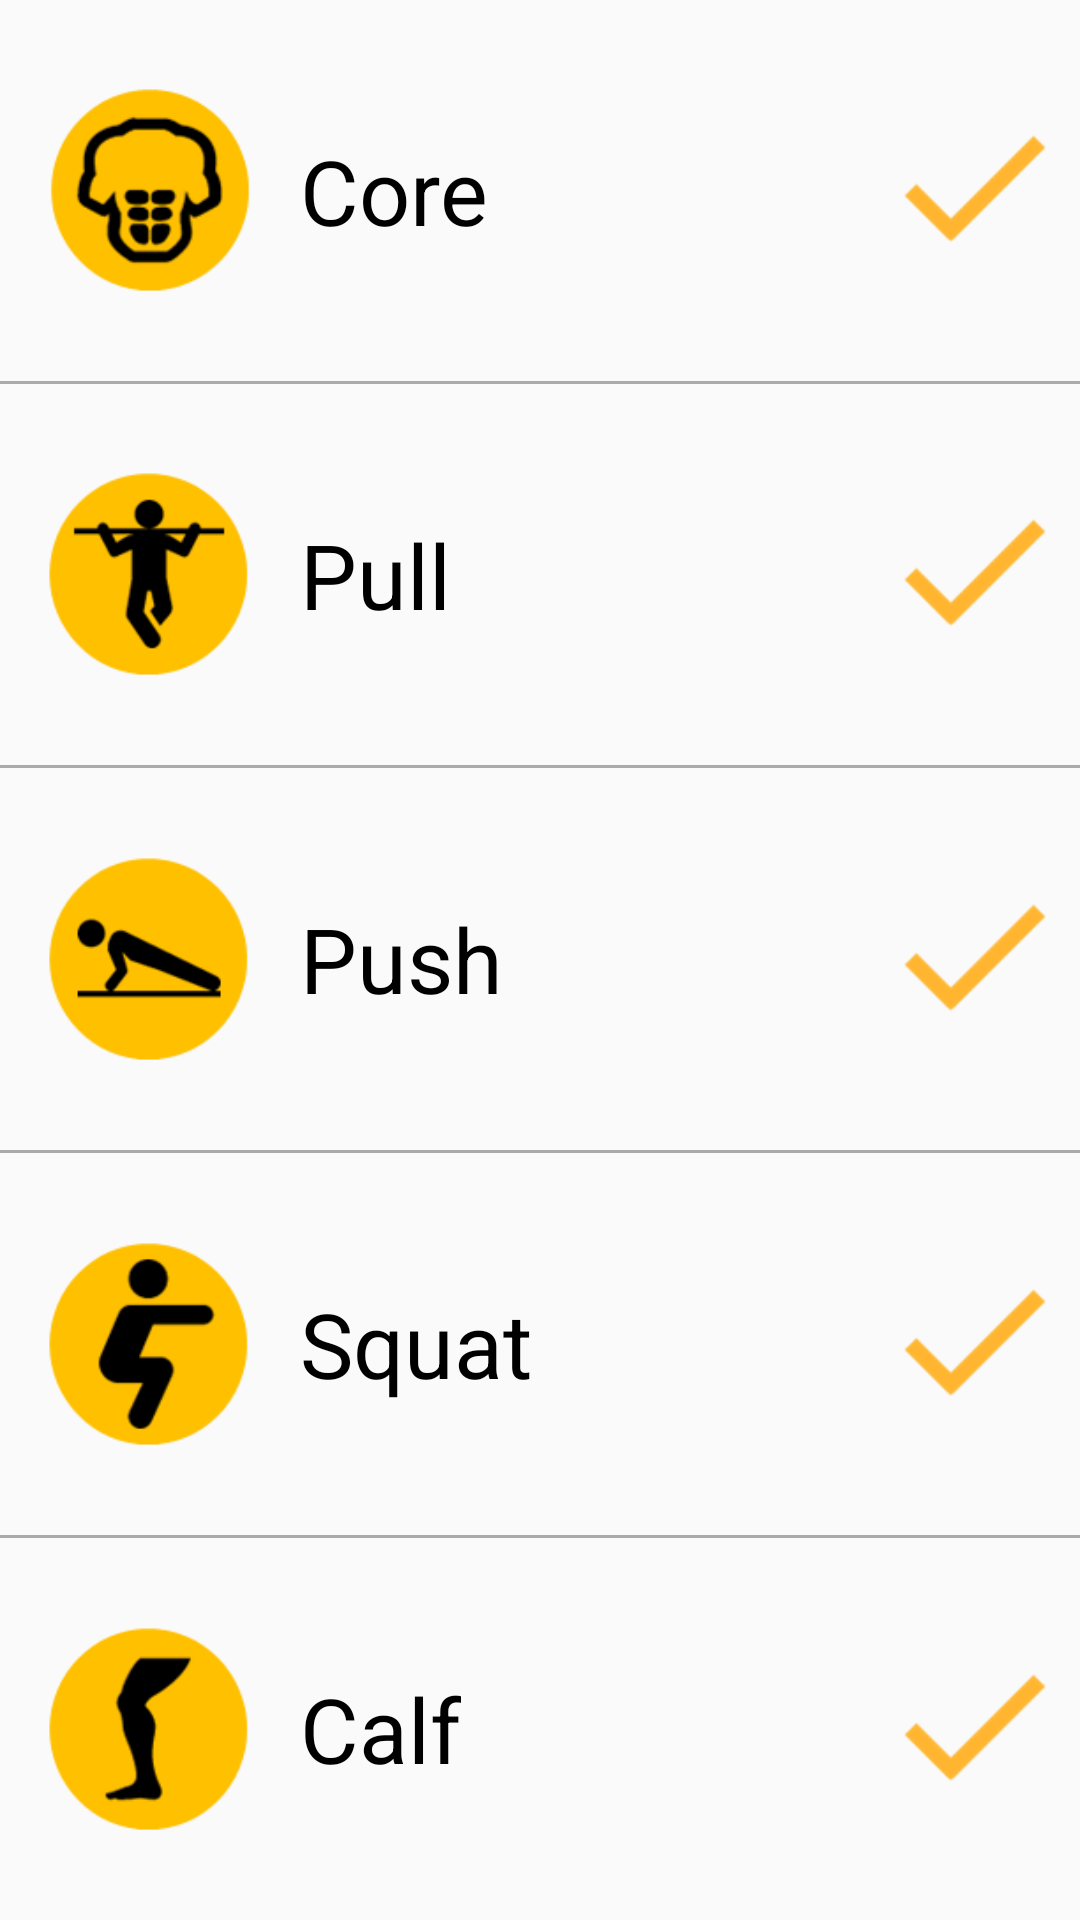

Write the Android layout XML for this screen, with the resource values it uses.
<!-- AndroidManifest.xml: application theme AppTheme -->
<!-- res/layout/starting_test.xml -->
<?xml version="1.0" encoding="utf-8"?>
<LinearLayout xmlns:android="http://schemas.android.com/apk/res/android"
    android:id="@+id/startingTestLayout"
    android:layout_width="match_parent"
    android:layout_height="match_parent"
    android:orientation="vertical"
    android:weightSum="5">


    <RelativeLayout
        android:id="@+id/relativeCore"
        android:layout_width="match_parent"
        android:layout_height="wrap_content"
        android:layout_weight="1"
        android:background="@drawable/start_test_clicked"
        android:clickable="true"
        android:onClick="startTest"
        android:orientation="horizontal">


        <ImageButton
            android:id="@+id/startCoreTest"
            android:layout_width="100dp"
            android:layout_height="100dp"
            android:layout_centerVertical="true"
            android:background="@drawable/core_button"
            android:onClick="startTest" />

        <TextView
            android:id="@+id/coreTest"
            android:layout_width="wrap_content"
            android:layout_height="wrap_content"
            android:layout_centerInParent="true"
            android:layout_toRightOf="@id/startCoreTest"
            android:text="Core"
            android:textColor="@color/black"
            android:textSize="30sp" />

        <ImageView
            android:id="@+id/checkCore"
            android:layout_width="70dp"
            android:layout_height="70dp"
            android:layout_alignParentEnd="true"
            android:layout_alignParentRight="true"
            android:layout_centerInParent="true"
            android:background="@drawable/orange_checkmark"
            android:contentDescription="Sign to indicate test complete" />


    </RelativeLayout>

    <View
        android:layout_width="match_parent"
        android:layout_height="1dp"
        android:background="@android:color/darker_gray" />

    <RelativeLayout
        android:id="@+id/relativePull"
        android:layout_width="match_parent"
        android:layout_height="wrap_content"
        android:layout_weight="1"
        android:background="@drawable/start_test_clicked"
        android:clickable="true"
        android:onClick="startTest"
        android:orientation="horizontal">

        <ImageButton
            android:id="@+id/startPullTest"
            android:layout_width="100dp"
            android:layout_height="100dp"
            android:layout_centerVertical="true"
            android:background="@drawable/pullup_button"
            android:onClick="startTest" />

        <TextView
            android:id="@+id/pullTest"
            android:layout_width="wrap_content"
            android:layout_height="wrap_content"
            android:layout_centerInParent="true"
            android:layout_toRightOf="@id/startPullTest"
            android:text="Pull"
            android:textColor="@color/black"
            android:textSize="30sp" />


        <ImageView
            android:id="@+id/checkPull"
            android:layout_width="70dp"
            android:layout_height="70dp"
            android:layout_alignParentEnd="true"
            android:layout_alignParentRight="true"
            android:layout_centerInParent="true"
            android:layout_marginTop="30dp"
            android:background="@drawable/orange_checkmark" />


    </RelativeLayout>

    <View
        android:layout_width="match_parent"
        android:layout_height="1dp"
        android:background="@android:color/darker_gray" />

    <RelativeLayout
        android:id="@+id/relativePush"
        android:layout_width="match_parent"
        android:layout_height="wrap_content"
        android:layout_weight="1"
        android:background="@drawable/start_test_clicked"
        android:clickable="true"
        android:onClick="startTest"
        android:orientation="horizontal">

        <ImageButton
            android:id="@+id/startPushTest"
            android:layout_width="100dp"
            android:layout_height="100dp"
            android:layout_centerVertical="true"
            android:background="@drawable/pushup_button"
            android:onClick="startTest" />

        <TextView
            android:id="@+id/pushTest"
            android:layout_width="wrap_content"
            android:layout_height="wrap_content"
            android:layout_centerInParent="true"
            android:layout_toRightOf="@id/startPushTest"
            android:text="Push"
            android:textColor="@color/black"
            android:textSize="30sp" />


        <ImageView
            android:id="@+id/checkPush"
            android:layout_width="70dp"
            android:layout_height="70dp"
            android:layout_alignParentEnd="true"
            android:layout_alignParentRight="true"
            android:layout_centerInParent="true"
            android:layout_marginTop="30dp"
            android:background="@drawable/orange_checkmark" />


    </RelativeLayout>

    <View
        android:layout_width="match_parent"
        android:layout_height="1dp"
        android:background="@android:color/darker_gray" />

    <RelativeLayout
        android:id="@+id/relativeSquat"
        android:layout_width="match_parent"
        android:layout_height="wrap_content"
        android:layout_weight="1"
        android:background="@drawable/start_test_clicked"
        android:clickable="true"
        android:onClick="startTest"
        android:orientation="horizontal">

        <ImageButton
            android:id="@+id/startSquatTest"
            android:layout_width="100dp"
            android:layout_height="100dp"
            android:layout_centerVertical="true"
            android:background="@drawable/squat_button"
            android:onClick="startTest" />

        <TextView
            android:id="@+id/squatTest"
            android:layout_width="wrap_content"
            android:layout_height="wrap_content"
            android:layout_centerInParent="true"
            android:layout_toRightOf="@id/startSquatTest"
            android:text="Squat"
            android:textColor="@color/black"
            android:textSize="30sp" />


        <ImageView
            android:id="@+id/checkSquat"
            android:layout_width="70dp"
            android:layout_height="70dp"
            android:layout_alignParentEnd="true"
            android:layout_alignParentRight="true"
            android:layout_centerInParent="true"
            android:layout_marginTop="30dp"
            android:background="@drawable/orange_checkmark" />


    </RelativeLayout>

    <View
        android:layout_width="match_parent"
        android:layout_height="1dp"
        android:background="@android:color/darker_gray" />

    <RelativeLayout
        android:id="@+id/relativeCalf"
        android:layout_width="match_parent"
        android:layout_height="wrap_content"
        android:layout_weight="1"
        android:background="@drawable/start_test_clicked"
        android:clickable="true"
        android:onClick="startTest"
        android:orientation="horizontal">

        <ImageButton
            android:id="@+id/startCalfTest"
            android:layout_width="100dp"
            android:layout_height="100dp"
            android:layout_centerVertical="true"
            android:background="@drawable/calf_button"
            android:onClick="startTest" />

        <TextView
            android:id="@+id/calfTest"
            android:layout_width="wrap_content"
            android:layout_height="wrap_content"
            android:layout_centerInParent="true"
            android:layout_toRightOf="@id/startCalfTest"
            android:text="Calf"
            android:textColor="@color/black"
            android:textSize="30sp" />


        <ImageView
            android:id="@+id/checkCalf"
            android:layout_width="70dp"
            android:layout_height="70dp"
            android:layout_alignParentEnd="true"
            android:layout_alignParentRight="true"
            android:layout_centerInParent="true"
            android:layout_marginTop="30dp"
            android:background="@drawable/orange_checkmark" />


    </RelativeLayout>


</LinearLayout>
<!-- resources referenced by this layout -->
<resources>
  <color name="black">#000000</color>
  <!-- drawable calf_button (drawable) -->
  <?xml version="1.0" encoding="utf-8"?>
  <selector xmlns:android="http://schemas.android.com/apk/res/android">
      <item android:drawable="@drawable/calf_pressed" android:state_pressed="true" />
      <item android:drawable="@drawable/calf_not_pressed" />
  </selector>
  <!-- drawable core_button (drawable) -->
  <?xml version="1.0" encoding="utf-8"?>
  <selector xmlns:android="http://schemas.android.com/apk/res/android">
      <item android:drawable="@drawable/core_pressed" android:state_pressed="true" />
      <item android:drawable="@drawable/core_not_pressed" />
  </selector>
  <!-- drawable orange_checkmark: png bitmap (drawable, 3720 bytes) -->
  <!-- drawable pullup_button (drawable) -->
  <?xml version="1.0" encoding="utf-8"?>
  <selector xmlns:android="http://schemas.android.com/apk/res/android">
      <item android:drawable="@drawable/pullup_pressed" android:state_pressed="true" />
      <item android:drawable="@drawable/pullup_not_pressed" />
  </selector>
  <!-- drawable pushup_button (drawable) -->
  <?xml version="1.0" encoding="utf-8"?>
  <selector xmlns:android="http://schemas.android.com/apk/res/android">
      <item android:drawable="@drawable/pushup_pressed" android:state_pressed="true" />
      <item android:drawable="@drawable/pushup_not_pressed" />
  </selector>
  <!-- drawable squat_button (drawable) -->
  <?xml version="1.0" encoding="utf-8"?>
  <selector xmlns:android="http://schemas.android.com/apk/res/android">
      <item android:drawable="@drawable/squat_pressed" android:state_pressed="true" />
      <item android:drawable="@drawable/squat_not_pressed" />
  </selector>
  <!-- drawable start_test_clicked (drawable) -->
  <?xml version="1.0" encoding="utf-8"?>
  <selector xmlns:android="http://schemas.android.com/apk/res/android">
      <item android:drawable="@color/lightGray" android:state_focused="true" />
      <item android:drawable="@color/lightGray" android:state_pressed="true" />
  </selector>
  <style name="AppTheme" parent="Theme.AppCompat">
          
  
      </style>
  <!-- drawable calf_pressed: png bitmap (drawable, 18129 bytes) -->
  <!-- drawable calf_not_pressed: png bitmap (drawable, 3507 bytes) -->
  <!-- drawable core_pressed: png bitmap (drawable, 22288 bytes) -->
  <!-- drawable core_not_pressed: png bitmap (drawable, 6028 bytes) -->
  <!-- drawable pullup_pressed: png bitmap (drawable, 19166 bytes) -->
  <!-- drawable pullup_not_pressed: png bitmap (drawable, 4155 bytes) -->
  <!-- drawable pushup_pressed: png bitmap (drawable, 18908 bytes) -->
  <!-- drawable pushup_not_pressed: png bitmap (drawable, 3836 bytes) -->
  <!-- drawable squat_pressed: png bitmap (drawable, 18623 bytes) -->
  <!-- drawable squat_not_pressed: png bitmap (drawable, 3805 bytes) -->
  <color name="lightGray">#eaeaea</color>
</resources>
